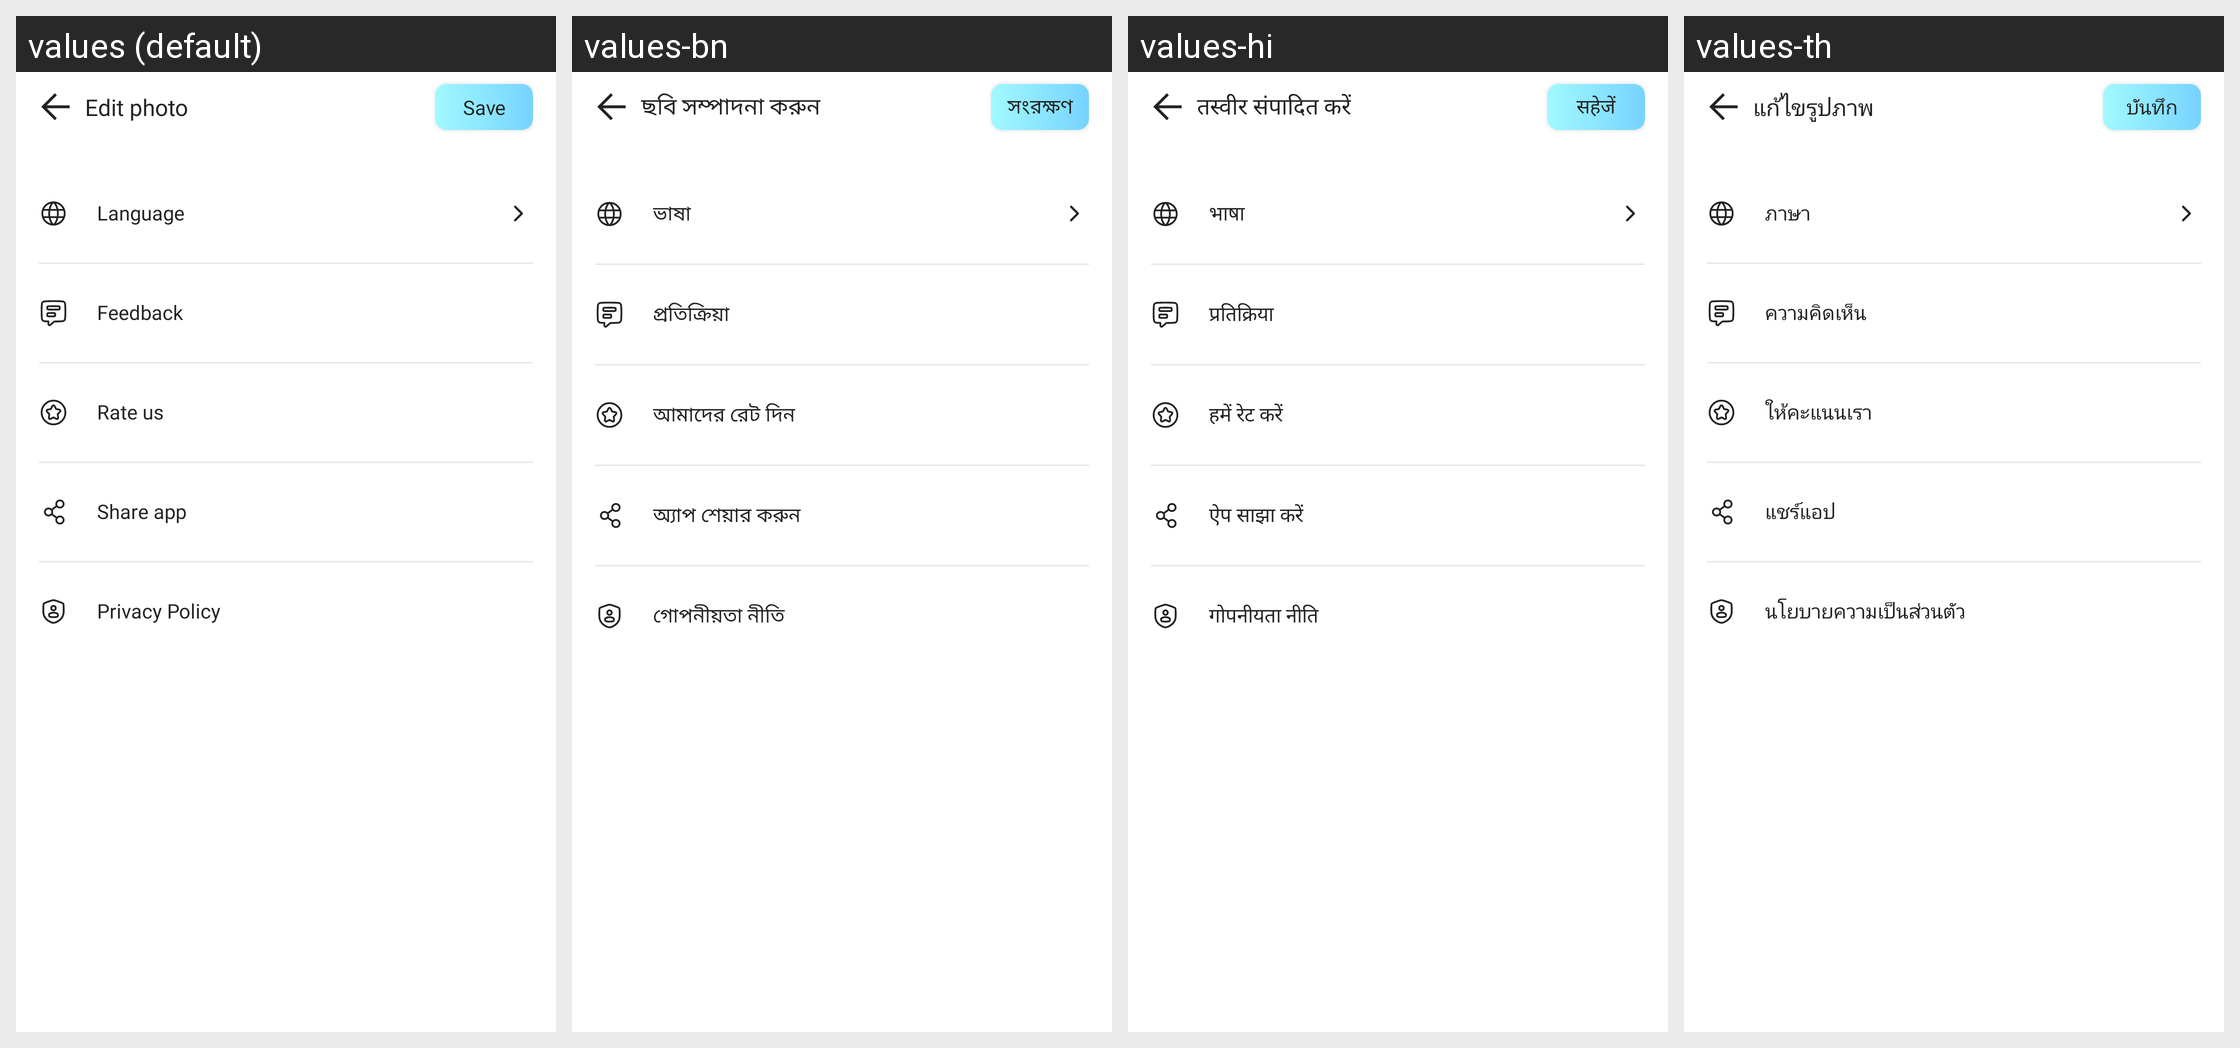

Here is an Android app screen in its default locale and in the app's own translations. Write out the translated-string differences for the strings that appear on this screen.
Android screen res/layout/fragment_settings.xml rendered under 4 locales, left to right: values (default), values-bn, values-hi, values-th. Device: Nexus 5 (rendered at 1080×1920; each locale shown at half size, 540×960, under a caption strip naming it); theme Theme.MinSap.
Other locales in the repository, not shown: values-ar-rTN, values-da-rDK, values-de-rDE, values-en-rUS, values-es, values-fr, values-ga, values-in, values-it-rIT, values-ja, values-ko, values-mr, values-nl-rNL, values-pl, values-pt-rBR, values-pt-rPT, values-ru, values-ta, values-te, values-tr-rTR, values-vi, values-zh, values-zu.
Strings drawn on this screen, with the default value and each locale's value (text and hints the layout hard-codes, and strings that could not be matched under every locale, appear in the picture but are not listed):

setting_language
  values: Language
  values-bn: ভাষা
  values-hi: भाषा
  values-th: ภาษา

setting_feedback
  values: Feedback
  values-bn: প্রতিক্রিয়া
  values-hi: प्रतिक्रिया
  values-th: ความคิดเห็น

rate_us
  values: Rate us
  values-bn: আমাদের রেট দিন
  values-hi: हमें रेट करें
  values-th: ให้คะแนนเรา

setting_share_app
  values: Share app
  values-bn: অ্যাপ শেয়ার করুন
  values-hi: ऐप साझा करें
  values-th: แชร์แอป

setting_privacy_policy
  values: Privacy Policy
  values-bn: গোপনীয়তা নীতি
  values-hi: गोपनीयता नीति
  values-th: นโยบายความเป็นส่วนตัว

edit_photo
  values: Edit photo
  values-bn: ছবি সম্পাদনা করুন
  values-hi: तस्वीर संपादित करें
  values-th: แก้ไขรูปภาพ

save
  values: Save
  values-bn: সংরক্ষণ
  values-hi: सहेजें
  values-th: บันทึก
